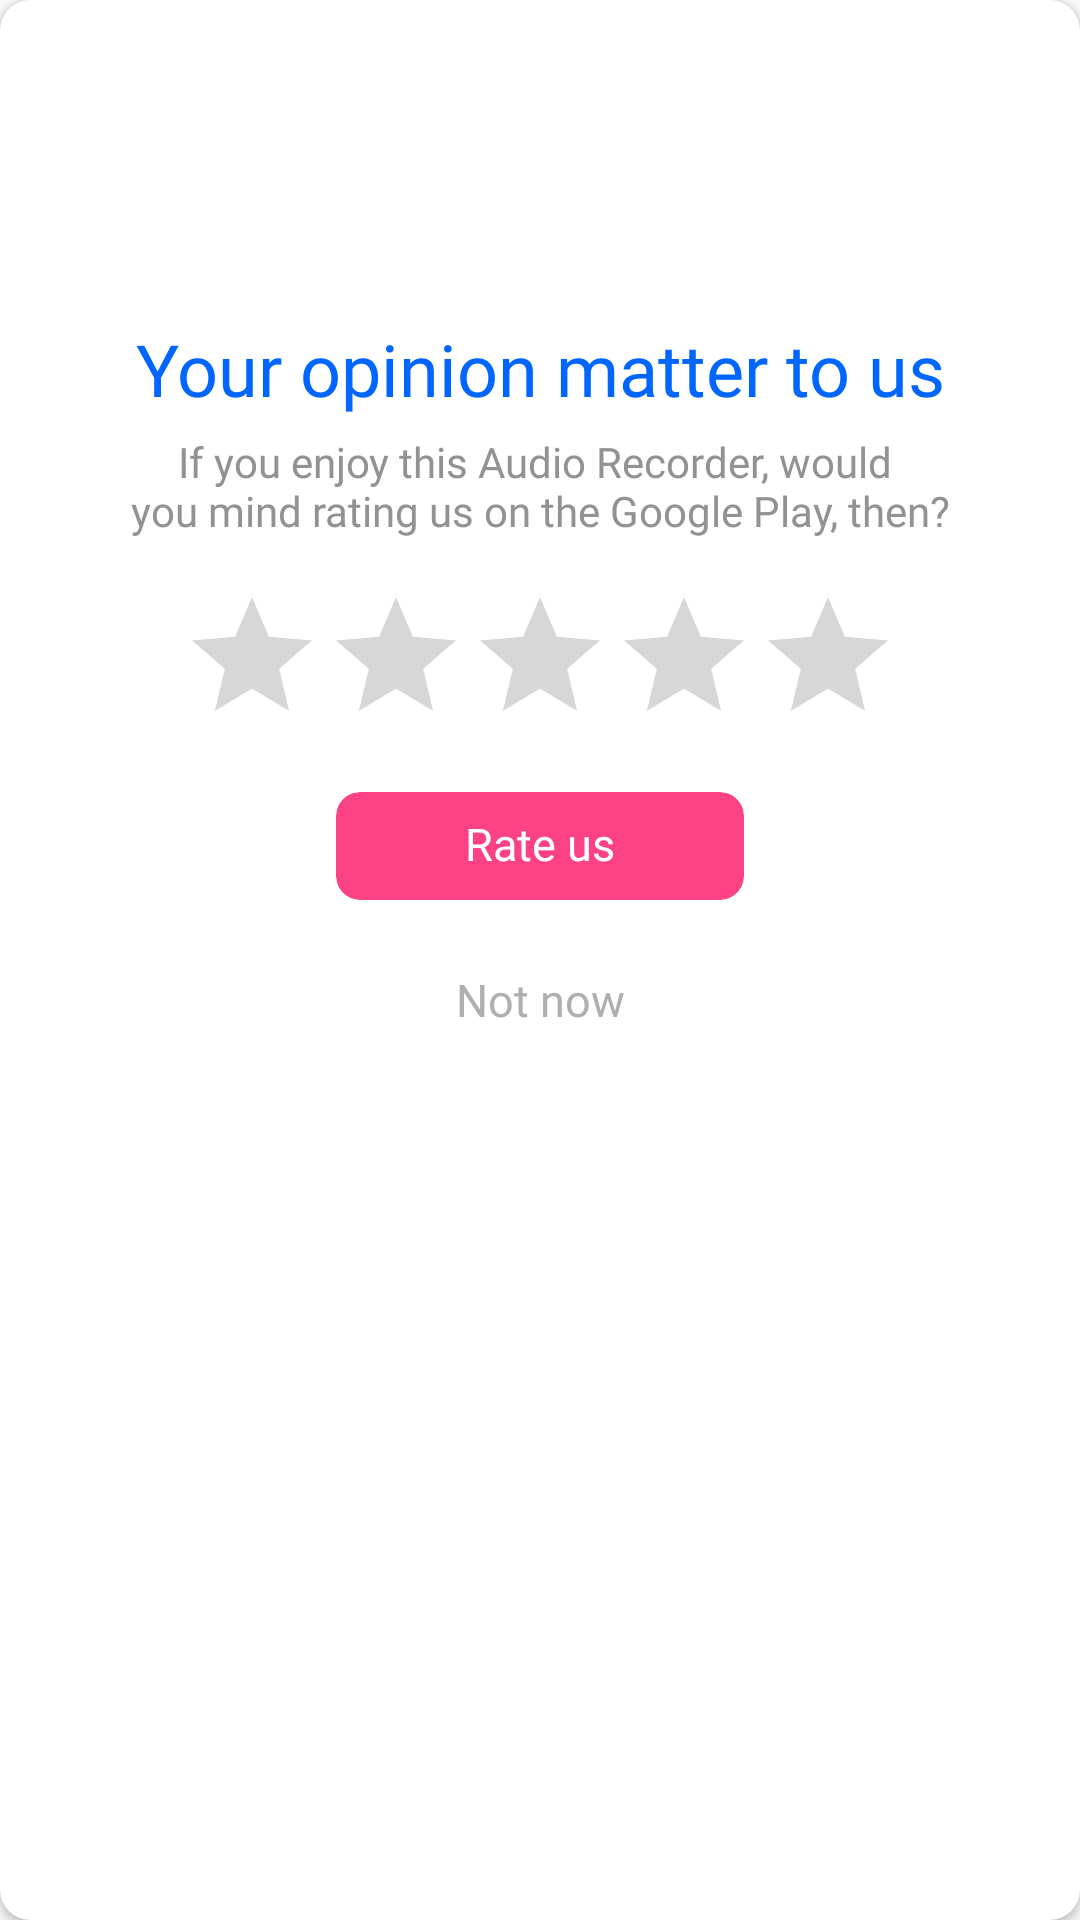

This screen was rendered from an Android layout file. Write that file and the resources it references.
<!-- AndroidManifest.xml: application theme AppTheme -->
<!-- res/layout/dialog_rating_app.xml -->
<?xml version="1.0" encoding="utf-8"?>
<androidx.cardview.widget.CardView xmlns:android="http://schemas.android.com/apk/res/android"
    xmlns:app="http://schemas.android.com/apk/res-auto"
    xmlns:tools="http://schemas.android.com/tools"
    android:layout_width="match_parent"
    android:layout_height="wrap_content"
    android:layout_margin="16dp"
    app:cardBackgroundColor="#FFFFFF"
    app:cardCornerRadius="10dp">

    <LinearLayout
        android:layout_width="match_parent"
        android:layout_height="wrap_content"
        android:orientation="vertical">

        <ImageView
            android:id="@+id/imgIcon"
            android:layout_width="72dp"
            android:layout_height="72dp"
            android:layout_gravity="center"
            android:layout_marginTop="16dp"
            android:background="@drawable/rating_0" />

        <LinearLayout
            android:layout_width="match_parent"
            android:layout_height="wrap_content"
            android:layout_margin="6dp"
            android:gravity="center"
            android:orientation="vertical">

            <TextView
                android:id="@+id/tvTitle"
                android:layout_width="match_parent"
                android:layout_height="wrap_content"
                android:layout_marginTop="16dp"
                android:fontFamily="@font/be_vietnam_pro_500"
                android:gravity="center"
                android:includeFontPadding="false"
                android:text="@string/your_opinion_matter_to_us"
                android:textColor="#0066FF"
                android:textSize="24sp" />

            <TextView
                android:id="@+id/tvContent"
                android:layout_width="wrap_content"
                android:layout_height="wrap_content"
                android:layout_marginTop="8dp"
                android:fontFamily="@font/be_vietnam_pro_500"
                android:gravity="center"
                android:includeFontPadding="false"
                android:text="@string/if_you_enjoy_this_know_your_device_would_you_mind_rating_us_on_the_google_play_then"
                android:textColor="#939191"
                android:textSize="14sp" />

            <RatingBar
                android:id="@+id/rtb"
                android:layout_width="wrap_content"
                android:layout_height="wrap_content"
                android:layout_gravity="center"
                android:layout_marginTop="16dp"
                android:numStars="5"
                android:progressTint="#FFF732"
                android:secondaryProgressTint="#FFF732"
                android:stepSize="1"
                tools:ignore="UnusedAttribute" />


            <LinearLayout
                android:layout_width="match_parent"
                android:layout_height="wrap_content"
                android:layout_marginTop="12dp"
                android:gravity="center_horizontal"
                android:orientation="vertical">

                <androidx.cardview.widget.CardView
                    android:layout_width="136dp"
                    android:layout_height="36dp"
                    app:cardBackgroundColor="#FC4184"
                    app:cardCornerRadius="8dp"
                    app:cardElevation="0dp">

                    <TextView
                        android:id="@+id/btnRateUs"
                        android:layout_width="match_parent"
                        android:layout_height="match_parent"
                        android:fontFamily="@font/be_vietnam_pro_500"
                        android:gravity="center"
                        android:includeFontPadding="false"
                        android:text="@string/rate_us"
                        android:textAllCaps="false"
                        android:textColor="#FFFFFFFF"
                        android:textSize="15sp" />
                </androidx.cardview.widget.CardView>

                <androidx.cardview.widget.CardView
                    android:layout_width="136dp"
                    android:layout_height="36dp"
                    android:layout_marginVertical="16dp"
                    app:cardBackgroundColor="#FFFFFFFF"
                    app:cardCornerRadius="8dp"
                    app:cardElevation="0dp">

                    <TextView
                        android:id="@+id/btnNotNow"
                        android:layout_width="136dp"
                        android:layout_height="36dp"
                        android:fontFamily="@font/be_vietnam_pro_500"
                        android:gravity="center"
                        android:includeFontPadding="false"
                        android:text="@string/not_now"
                        android:textAllCaps="false"
                        android:textColor="#AFAFAF"
                        android:textSize="15sp" />
                </androidx.cardview.widget.CardView>
            </LinearLayout>
        </LinearLayout>
    </LinearLayout>

</androidx.cardview.widget.CardView>
<!-- resources referenced by this layout -->
<resources>
  <string name="if_you_enjoy_this_know_your_device_would_you_mind_rating_us_on_the_google_play_then">If you enjoy this Audio Recorder, would \nyou mind rating us on the Google Play, then?</string>
  <string name="not_now">Not now</string>
  <string name="rate_us">Rate us</string>
  <string name="your_opinion_matter_to_us">Your opinion matter to us</string>
  <style name="AppTheme" parent="Theme.AppCompat.Light.NoActionBar">
          <item name="colorPrimary">@color/color_131B26</item>
          <item name="colorPrimaryVariant">@color/color_131B26</item>
          <item name="colorOnPrimary">@color/color_131B26</item>
          <item name="colorPrimaryDark">@color/color_131B26</item>
          <item name="colorSecondary">@color/color_131B26</item>
          <item name="colorSecondaryVariant">@color/color_131B26</item>
          <item name="colorOnSecondary">@color/color_131B26</item>
          <item name="android:statusBarColor">@color/color_131B26</item>
          <item name="android:windowLightStatusBar" tools:ignore="NewApi">false</item>
      </style>
  <color name="color_131B26">#131B26</color>
</resources>
